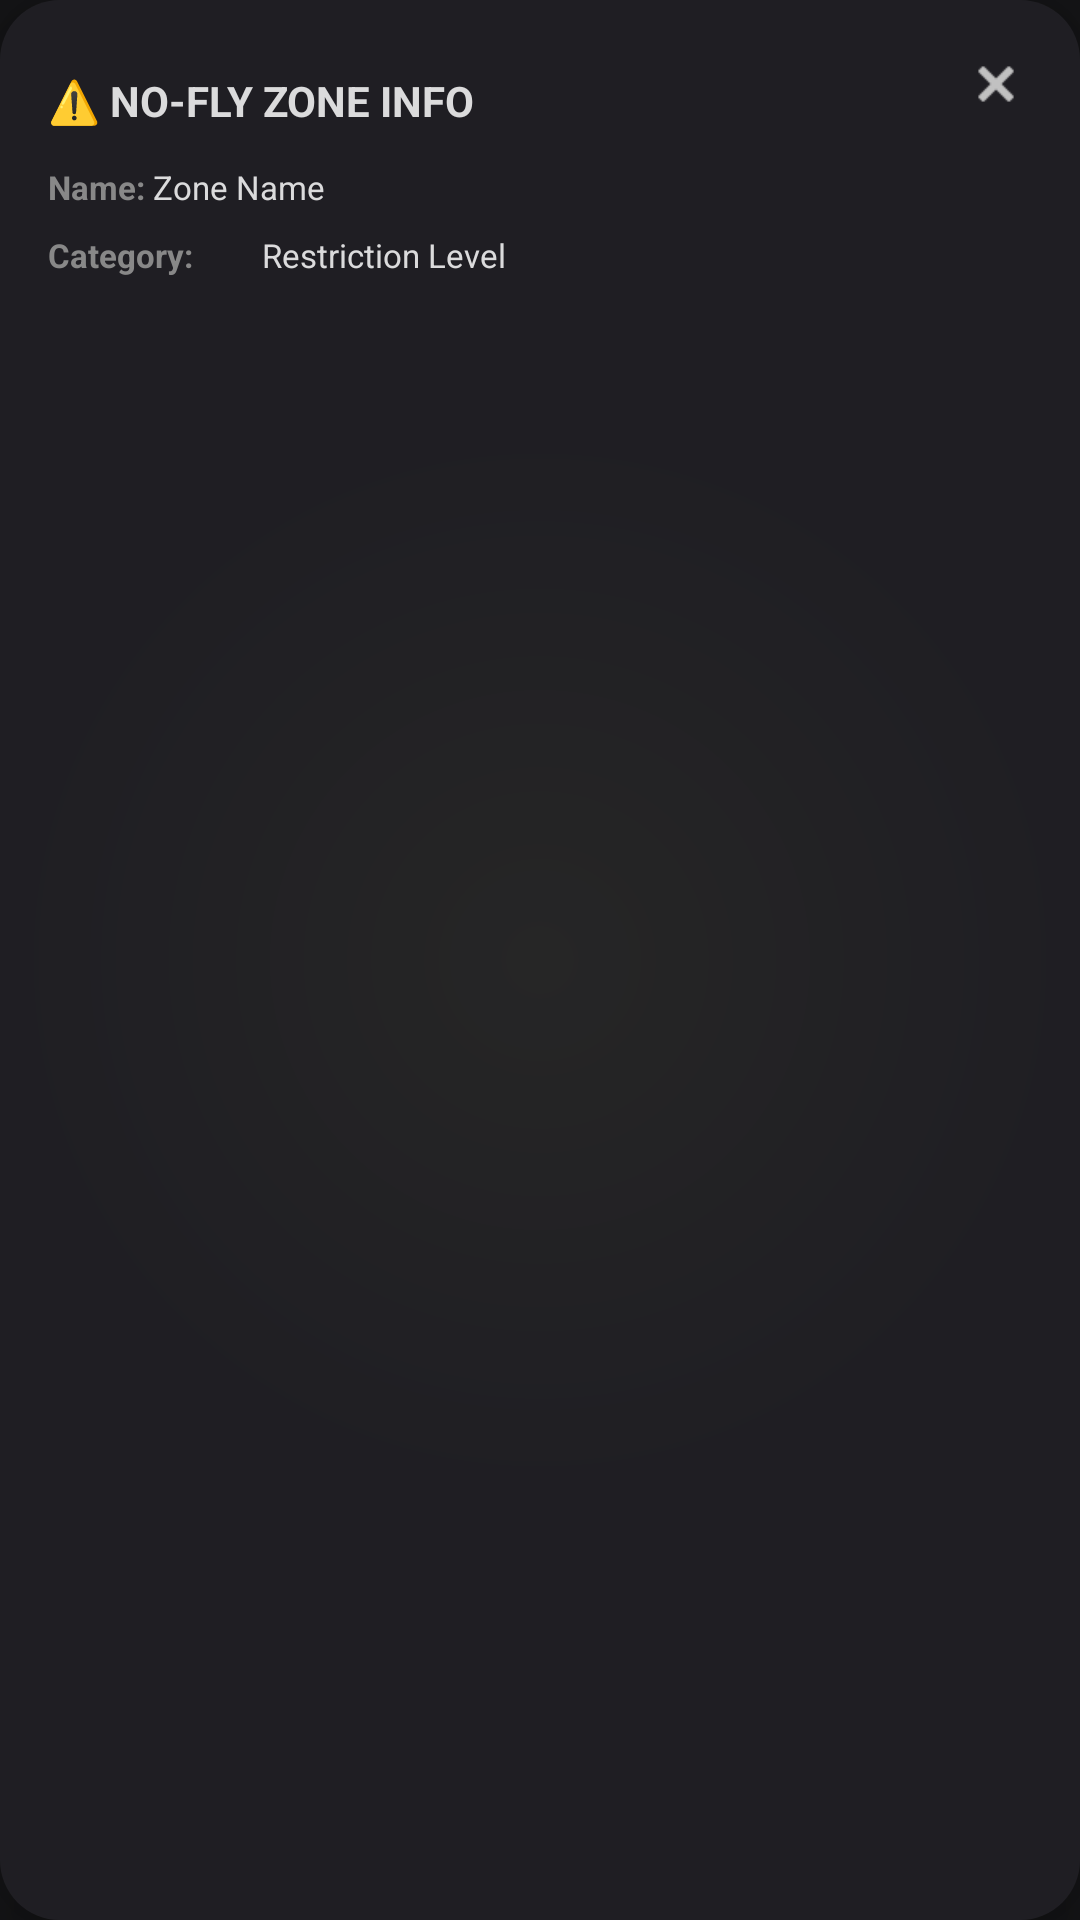

This screen was rendered from an Android layout file. Write that file and the resources it references.
<!-- AndroidManifest.xml: application theme Theme.EagleEyeAndroid -->
<!-- res/layout/nfz_info_panel.xml -->
<?xml version="1.0" encoding="utf-8"?>
<RelativeLayout xmlns:android="http://schemas.android.com/apk/res/android"
    android:id="@+id/nfzInfoPanel"
    android:layout_width="280dp"
    android:layout_height="wrap_content"
    android:background="@drawable/secondary_gradient_curve"
    android:padding="16dp"
    android:elevation="12dp">

    
    <ImageView
        android:id="@+id/btnCloseNFZPanel"
        android:layout_width="24dp"
        android:layout_height="24dp"
        android:layout_alignParentEnd="true"
        android:layout_alignParentRight="true"
        android:layout_alignParentTop="true"
        android:src="@drawable/close"
        android:padding="4dp"
        android:background="?attr/selectableItemBackgroundBorderless"
        android:contentDescription="Close" />

    <LinearLayout
        android:layout_width="match_parent"
        android:layout_height="wrap_content"
        android:layout_marginTop="8dp"
        android:orientation="vertical">

        
        <TextView
            android:id="@+id/nfzHeaderText"
            android:layout_width="wrap_content"
            android:layout_height="wrap_content"
            android:text="⚠️ NO-FLY ZONE INFO"
            android:textColor="@color/text_primary"
            android:textStyle="bold"
            android:textSize="14sp"
            android:layout_marginBottom="12dp" />

        
        <LinearLayout
            android:layout_width="match_parent"
            android:layout_height="wrap_content"
            android:orientation="horizontal"
            android:layout_marginBottom="8dp">

            <TextView
                android:layout_width="wrap_content"
                android:layout_height="wrap_content"
                android:text="Name: "
                android:textColor="@color/text_secondary"
                android:textSize="11sp"
                android:textStyle="bold" />

            <TextView
                android:id="@+id/nfzNameText"
                android:layout_width="0dp"
                android:layout_weight="1"
                android:layout_height="wrap_content"
                android:text="Zone Name"
                android:textColor="@color/text_primary"
                android:textSize="11sp"
                android:ellipsize="end"
                android:maxLines="2" />
        </LinearLayout>

        
        <LinearLayout
            android:layout_width="match_parent"
            android:layout_height="wrap_content"
            android:orientation="horizontal"
            android:gravity="center_vertical"
            android:layout_marginBottom="8dp">

            <TextView
                android:layout_width="wrap_content"
                android:layout_height="wrap_content"
                android:text="Category: "
                android:textColor="@color/text_secondary"
                android:textSize="11sp"
                android:textStyle="bold" />

            <View
                android:id="@+id/nfzColorIndicator"
                android:layout_width="14dp"
                android:layout_height="14dp"
                android:layout_marginEnd="6dp"
                android:layout_marginRight="6dp" />

            <TextView
                android:id="@+id/nfzLevelText"
                android:layout_width="0dp"
                android:layout_weight="1"
                android:layout_height="wrap_content"
                android:text="Restriction Level"
                android:textColor="@color/text_primary"
                android:textSize="11sp" />
        </LinearLayout>

        
        <LinearLayout
            android:id="@+id/altitudeLimitContainer"
            android:layout_width="match_parent"
            android:layout_height="wrap_content"
            android:orientation="horizontal"
            android:layout_marginBottom="8dp"
            android:visibility="gone">

            <TextView
                android:layout_width="wrap_content"
                android:layout_height="wrap_content"
                android:text="Altitude Limit: "
                android:textColor="@color/text_secondary"
                android:textSize="11sp"
                android:textStyle="bold" />

            <TextView
                android:id="@+id/nfzAltitudeLimit"
                android:layout_width="0dp"
                android:layout_weight="1"
                android:layout_height="wrap_content"
                android:text="120m"
                android:textColor="#FFC107"
                android:textSize="11sp"
                android:textStyle="bold" />
        </LinearLayout>

        
        <TextView
            android:id="@+id/nfzDescription"
            android:layout_width="match_parent"
            android:layout_height="wrap_content"
            android:text="Description"
            android:textColor="@color/text_secondary"
            android:textSize="10sp"
            android:lineSpacingExtra="2dp"
            android:layout_marginBottom="8dp"
            android:visibility="gone" />

        
        <TextView
            android:id="@+id/nfzAffectedWaypoints"
            android:layout_width="wrap_content"
            android:layout_height="wrap_content"
            android:text="Waypoints in zone: 0"
            android:textColor="#FFEB3B"
            android:textSize="10sp"
            android:textStyle="bold"
            android:layout_marginBottom="8dp"
            android:visibility="gone" />

        
        <Button
            android:id="@+id/btnUnlockNFZ"
            android:layout_width="match_parent"
            android:layout_height="32dp"
            android:text="Unlock Zone"
            android:textSize="10sp"
            android:textColor="@android:color/white"
            android:background="@drawable/shape_button"
            android:visibility="gone" />

        
        <Button
            android:id="@+id/btnUnlockAllEnhancedWarnings"
            android:layout_width="match_parent"
            android:layout_height="32dp"
            android:text="Unlock All Enhanced Warnings"
            android:textSize="9sp"
            android:textColor="@android:color/white"
            android:background="@drawable/primary_button"
            android:layout_marginTop="6dp"
            android:visibility="gone" />

    </LinearLayout>

</RelativeLayout>
<!-- resources referenced by this layout -->
<resources>
  <color name="text_primary">#DBDBDC</color>
  <color name="text_secondary">#888888</color>
  <!-- drawable close: png bitmap (drawable, 276 bytes) -->
  <!-- drawable primary_button (drawable) -->
  <?xml version="1.0" encoding="utf-8"?>
  <shape xmlns:android="http://schemas.android.com/apk/res/android"
      android:shape="rectangle">
      <gradient
          android:type="linear"
          android:angle="270"
          android:startColor="#1DA0FF"
          android:endColor="#1DA0FF" />
      <corners android:radius="5dp" />
  
  </shape>
  <!-- drawable secondary_gradient_curve (drawable) -->
  <?xml version="1.0" encoding="utf-8"?>
  <shape xmlns:android="http://schemas.android.com/apk/res/android"
      android:shape="rectangle">
  
      
      <gradient
          android:type="radial"
          android:centerX="0.5"
          android:centerY="0.5"
          android:gradientRadius="50%"
          android:startColor="@color/secondary_background1"
          android:endColor="@color/secondary_background2" />
      <corners android:radius="20dp" />
  </shape>
  <style name="Theme.EagleEyeAndroid" parent="Theme.Material3.Dark.NoActionBar">
          <item name="android:statusBarColor">@android:color/transparent</item>
          <item name="android:navigationBarColor">@android:color/transparent</item>
          <item name="android:windowLightStatusBar">false</item>
          <item name="android:windowLightNavigationBar">false</item>
  
          
          <item name="colorPrimary">@color/primary1</item>
          <item name="colorOnPrimary">@color/white</item>
          <item name="colorPrimaryContainer">@color/primary2</item>
          <item name="colorOnPrimaryContainer">@color/white</item>
  
          <item name="colorSecondary">@color/secondary1</item>
          <item name="colorOnSecondary">@color/white</item>
          <item name="colorSecondaryContainer">@color/secondary2</item>
          <item name="colorOnSecondaryContainer">@color/white</item>
  
          <item name="colorSurface">@color/background1</item>
          <item name="colorOnSurface">@color/text_primary</item>
          <item name="colorSurfaceVariant">@color/background2</item>
          <item name="colorOnSurfaceVariant">@color/text_primary</item>
  
          <item name="android:colorBackground">@color/background_color</item>
          <item name="colorOnBackground">@color/text_primary</item>
  
          
          <item name="materialButtonStyle">@style/Widget.App.Button</item>
      </style>
  <color name="secondary_background1">#262626</color>
  <color name="secondary_background2">#1F1E23</color>
  <color name="primary1">#1DA0FF</color>
  <color name="white">#FFFFFF</color>
  <color name="primary2">#0084FF</color>
  <color name="secondary1">#454545</color>
  <color name="secondary2">#393939</color>
  <color name="background1">#262626</color>
  <color name="background2">#1F1E23</color>
  <color name="background_color">#141416</color>
  <style name="Widget.App.Button" parent="Widget.Material3.Button">
          <item name="backgroundTint">@null</item> 
          <item name="android:textColor">@color/white</item>
      </style>
</resources>
